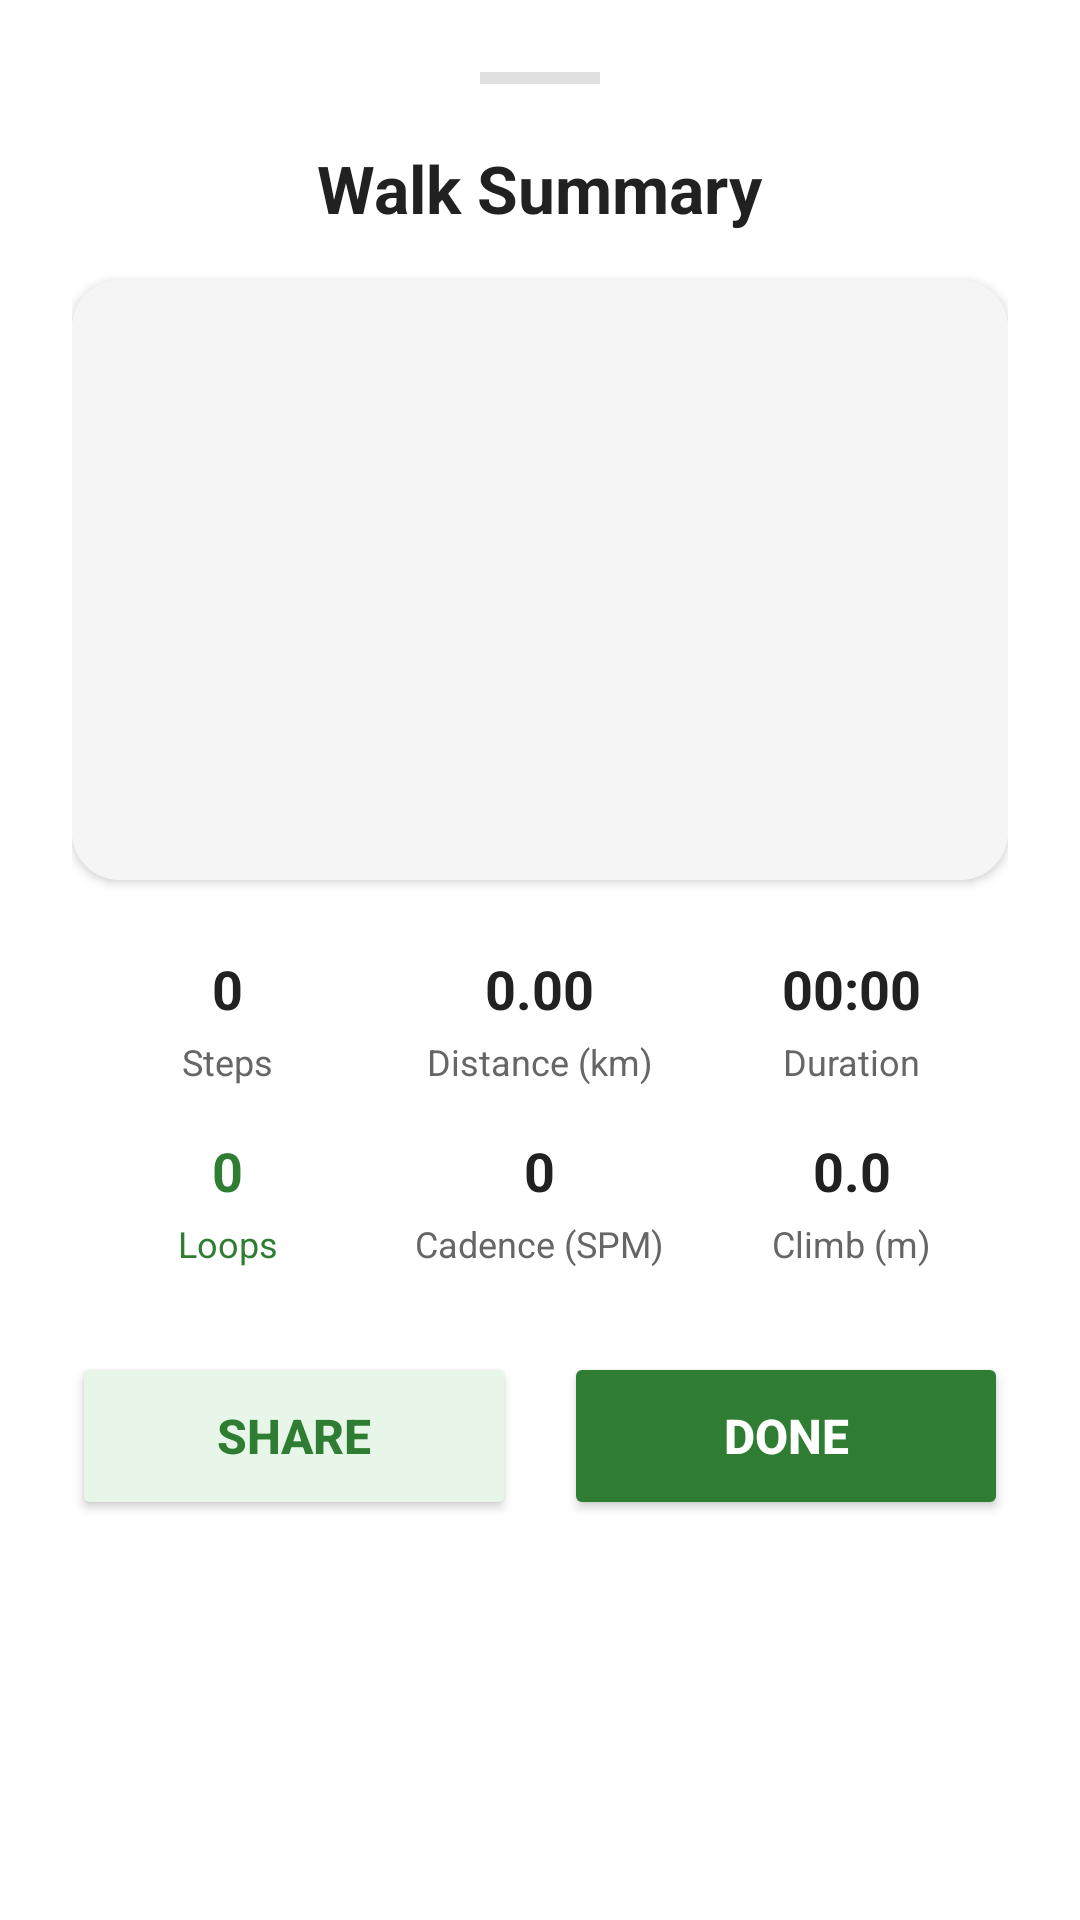

The Android layout XML behind this screen, and the referenced resources:
<!-- AndroidManifest.xml: application theme Theme.TURF -->
<!-- res/layout/bottom_sheet_summary.xml -->
<?xml version="1.0" encoding="utf-8"?>
<LinearLayout xmlns:android="http://schemas.android.com/apk/res/android"
    xmlns:app="http://schemas.android.com/apk/res-auto"
    xmlns:tools="http://schemas.android.com/tools"
    android:layout_width="match_parent"
    android:layout_height="wrap_content"
    android:background="@color/white"
    android:orientation="vertical"
    android:padding="24dp">

    
    <View
        android:layout_width="40dp"
        android:layout_height="4dp"
        android:layout_gravity="center_horizontal"
        android:layout_marginBottom="20dp"
        android:background="@color/gray_medium" />

    
    <TextView
        android:id="@+id/tvSummaryTitle"
        android:layout_width="wrap_content"
        android:layout_height="wrap_content"
        android:layout_gravity="center_horizontal"
        android:text="Walk Summary"
        android:textColor="@color/text_primary"
        android:textSize="22sp"
        android:textStyle="bold"
        android:layout_marginBottom="16dp" />

    
    <androidx.cardview.widget.CardView
        android:layout_width="match_parent"
        android:layout_height="200dp"
        app:cardCornerRadius="16dp"
        app:cardElevation="2dp"
        android:layout_marginBottom="24dp">

        <FrameLayout
            android:layout_width="match_parent"
            android:layout_height="match_parent"
            android:background="@color/gray_light">

            <ImageView
                android:id="@+id/ivMapSnapshot"
                android:layout_width="match_parent"
                android:layout_height="match_parent"
                android:scaleType="centerCrop"
                android:contentDescription="Map Snapshot"
                tools:src="@android:drawable/ic_menu_mapmode" />

            
            <TextView
                android:id="@+id/tvSnapshotPlaceholder"
                android:layout_width="wrap_content"
                android:layout_height="wrap_content"
                android:layout_gravity="center"
                android:text="Loading map snapshot..."
                android:textColor="@color/text_secondary"
                android:textSize="14sp"
                android:visibility="gone" />
        </FrameLayout>
    </androidx.cardview.widget.CardView>

    
    <LinearLayout
        android:layout_width="match_parent"
        android:layout_height="wrap_content"
        android:orientation="vertical"
        android:layout_marginBottom="28dp">

        
        <LinearLayout
            android:layout_width="match_parent"
            android:layout_height="wrap_content"
            android:orientation="horizontal"
            android:weightSum="3"
            android:layout_marginBottom="16dp">

            
            <LinearLayout
                android:layout_width="0dp"
                android:layout_height="wrap_content"
                android:layout_weight="1"
                android:orientation="vertical"
                android:gravity="center">

                <TextView
                    android:id="@+id/tvSummarySteps"
                    android:layout_width="wrap_content"
                    android:layout_height="wrap_content"
                    android:text="0"
                    android:textColor="@color/text_primary"
                    android:textSize="18sp"
                    android:textStyle="bold" />

                <TextView
                    android:layout_width="wrap_content"
                    android:layout_height="wrap_content"
                    android:text="Steps"
                    android:textColor="@color/text_secondary"
                    android:textSize="12sp"
                    android:layout_marginTop="4dp" />
            </LinearLayout>

            
            <LinearLayout
                android:layout_width="0dp"
                android:layout_height="wrap_content"
                android:layout_weight="1"
                android:orientation="vertical"
                android:gravity="center">

                <TextView
                    android:id="@+id/tvSummaryDistance"
                    android:layout_width="wrap_content"
                    android:layout_height="wrap_content"
                    android:text="0.00"
                    android:textColor="@color/text_primary"
                    android:textSize="18sp"
                    android:textStyle="bold" />

                <TextView
                    android:layout_width="wrap_content"
                    android:layout_height="wrap_content"
                    android:text="Distance (km)"
                    android:textColor="@color/text_secondary"
                    android:textSize="12sp"
                    android:layout_marginTop="4dp" />
            </LinearLayout>

            
            <LinearLayout
                android:layout_width="0dp"
                android:layout_height="wrap_content"
                android:layout_weight="1"
                android:orientation="vertical"
                android:gravity="center">

                <TextView
                    android:id="@+id/tvSummaryDuration"
                    android:layout_width="wrap_content"
                    android:layout_height="wrap_content"
                    android:text="00:00"
                    android:textColor="@color/text_primary"
                    android:textSize="18sp"
                    android:textStyle="bold" />

                <TextView
                    android:layout_width="wrap_content"
                    android:layout_height="wrap_content"
                    android:text="Duration"
                    android:textColor="@color/text_secondary"
                    android:textSize="12sp"
                    android:layout_marginTop="4dp" />
            </LinearLayout>

        </LinearLayout>

        
        <LinearLayout
            android:layout_width="match_parent"
            android:layout_height="wrap_content"
            android:orientation="horizontal"
            android:weightSum="3">

            
            <LinearLayout
                android:layout_width="0dp"
                android:layout_height="wrap_content"
                android:layout_weight="1"
                android:orientation="vertical"
                android:gravity="center">

                <TextView
                    android:id="@+id/tvSummaryLoops"
                    android:layout_width="wrap_content"
                    android:layout_height="wrap_content"
                    android:text="0"
                    android:textColor="@color/primary"
                    android:textSize="18sp"
                    android:textStyle="bold" />

                <TextView
                    android:layout_width="wrap_content"
                    android:layout_height="wrap_content"
                    android:text="Loops"
                    android:textColor="@color/primary"
                    android:textSize="12sp"
                    android:layout_marginTop="4dp" />
            </LinearLayout>

            
            <LinearLayout
                android:layout_width="0dp"
                android:layout_height="wrap_content"
                android:layout_weight="1"
                android:orientation="vertical"
                android:gravity="center">

                <TextView
                    android:id="@+id/tvSummaryCadence"
                    android:layout_width="wrap_content"
                    android:layout_height="wrap_content"
                    android:text="0"
                    android:textColor="@color/text_primary"
                    android:textSize="18sp"
                    android:textStyle="bold" />

                <TextView
                    android:layout_width="wrap_content"
                    android:layout_height="wrap_content"
                    android:text="Cadence (SPM)"
                    android:textColor="@color/text_secondary"
                    android:textSize="12sp"
                    android:layout_marginTop="4dp" />
            </LinearLayout>

            
            <LinearLayout
                android:layout_width="0dp"
                android:layout_height="wrap_content"
                android:layout_weight="1"
                android:orientation="vertical"
                android:gravity="center">

                <TextView
                    android:id="@+id/tvSummaryElevation"
                    android:layout_width="wrap_content"
                    android:layout_height="wrap_content"
                    android:text="0.0"
                    android:textColor="@color/text_primary"
                    android:textSize="18sp"
                    android:textStyle="bold" />

                <TextView
                    android:layout_width="wrap_content"
                    android:layout_height="wrap_content"
                    android:text="Climb (m)"
                    android:textColor="@color/text_secondary"
                    android:textSize="12sp"
                    android:layout_marginTop="4dp" />
            </LinearLayout>

        </LinearLayout>
    </LinearLayout>

    
    <TextView
        android:id="@+id/tvSummaryNudge"
        android:layout_width="wrap_content"
        android:layout_height="wrap_content"
        android:layout_gravity="center_horizontal"
        android:text="@string/zero_loops_nudge"
        android:textColor="@color/accent"
        android:textSize="14sp"
        android:textStyle="italic"
        android:layout_marginBottom="24dp"
        android:visibility="gone"
        tools:visibility="visible" />

    
    <LinearLayout
        android:layout_width="match_parent"
        android:layout_height="wrap_content"
        android:orientation="horizontal">

        
        <Button
            android:id="@+id/btnShare"
            android:layout_width="0dp"
            android:layout_height="56dp"
            android:layout_weight="1"
            android:layout_marginEnd="8dp"
            android:backgroundTint="@color/primary_light"
            android:text="@string/share"
            android:textColor="@color/primary"
            android:textSize="16sp"
            android:textStyle="bold"
            app:cornerRadius="16dp"
            app:icon="@android:drawable/ic_menu_share"
            app:iconTint="@color/primary" />

        
        <Button
            android:id="@+id/btnDone"
            android:layout_width="0dp"
            android:layout_height="56dp"
            android:layout_weight="1"
            android:layout_marginStart="8dp"
            android:backgroundTint="@color/primary"
            android:text="@string/done"
            android:textColor="@color/white"
            android:textSize="16sp"
            android:textStyle="bold"
            app:cornerRadius="16dp" />
    </LinearLayout>

</LinearLayout>
<!-- resources referenced by this layout -->
<resources>
  <color name="accent">#E53935</color>
  <color name="gray_light">#F5F5F5</color>
  <color name="gray_medium">#E0E0E0</color>
  <color name="primary">#2E7D32</color>
  <color name="primary_light">#E8F5E9</color>
  <color name="text_primary">#212121</color>
  <color name="text_secondary">#666666</color>
  <color name="white">#FFFFFFFF</color>
  <string name="done">Done</string>
  <string name="share">Share</string>
  <string name="zero_loops_nudge">Try completing a loop next time!</string>
  <style name="Theme.TURF" parent="Theme.MaterialComponents.DayNight.NoActionBar">
          
          <item name="colorPrimary">@color/primary</item>
          <item name="colorPrimaryVariant">@color/primary_dark</item>
          <item name="colorOnPrimary">@color/white</item>
          
          <item name="colorSecondary">@color/accent</item>
          <item name="colorSecondaryVariant">@color/accent</item>
          <item name="colorOnSecondary">@color/white</item>
          
          <item name="android:statusBarColor">#00000000</item>
          <item name="android:windowLightStatusBar">true</item>
      </style>
  <color name="primary_dark">#1B5E20</color>
</resources>
